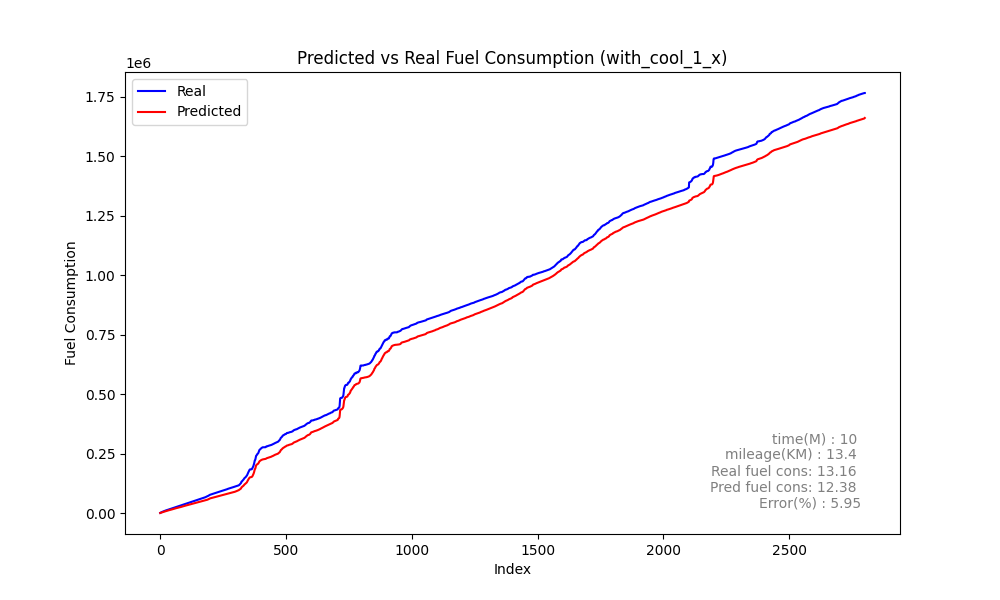

The data file committed next to this chart (first rows):
Speed, Actual, Predicted_sum, Predicted, rate, MAE, MSE, MAPE
0, 949.9, 455.6, 455.6, 949.9, 164.4, 162449, 40.66
0, 1671, 856.8, 401.2, 721.2, 164.4, 162449, 40.66
0, 2200, 1259, 402.4, 528.8, 164.4, 162449, 40.66
0, 2709, 1655, 395.4, 508.8, 164.4, 162449, 40.66
0, 3233, 2039, 384.3, 523.9, 164.4, 162449, 40.66
0, 3732, 2412, 373, 499.7, 164.4, 162449, 40.66
0, 4199, 2775, 362.7, 466.5, 164.4, 162449, 40.66
0, 4651, 3128, 353.8, 452.5, 164.4, 162449, 40.66
0, 5143, 3479, 351.1, 491.4, 164.4, 162449, 40.66
0, 5589, 3828, 348.2, 446.6, 164.4, 162449, 40.66
0, 6049, 4174, 346.2, 459.2, 164.4, 162449, 40.66
0, 6522, 4518, 344.6, 473.7, 164.4, 162449, 40.66
0, 6955, 4861, 343, 433, 164.4, 162449, 40.66
0, 7404, 5203, 341.4, 448.6, 164.4, 162449, 40.66
0, 7881, 5542, 339.4, 477.2, 164.4, 162449, 40.66
0, 8293, 5879, 337, 411.8, 164.4, 162449, 40.66
0, 8722, 6213, 333.6, 428.8, 164.4, 162449, 40.66
0, 9176, 6543, 329.8, 454.5, 164.4, 162449, 40.66
0, 9585, 6873, 330.3, 408.4, 164.4, 162449, 40.66
0, 10009, 7202, 329.2, 424.2, 164.4, 162449, 40.66
0, 10406, 7530, 328, 396.8, 164.4, 162449, 40.66
0, 10761, 7856, 326.2, 355.6, 164.4, 162449, 40.66
0, 11112, 8180, 323.5, 350.6, 164.4, 162449, 40.66
0, 11487, 8500, 320.2, 374.9, 164.4, 162449, 40.66
0, 11783, 8821, 320.7, 296.1, 164.4, 162449, 40.66
0, 12128, 9140, 319.4, 345.1, 164.4, 162449, 40.66
0, 12478, 9457, 317.4, 349.6, 164.4, 162449, 40.66
0, 12802, 9772, 315, 324.3, 164.4, 162449, 40.66
0, 13149, 10089, 316.5, 346.8, 164.4, 162449, 40.66
0, 13521, 10406, 316.6, 371.9, 164.4, 162449, 40.66
0, 13865, 10722, 316.6, 344.3, 164.4, 162449, 40.66
0, 14218, 11038, 316.2, 352.9, 164.4, 162449, 40.66
0, 14588, 11353, 315, 370.5, 164.4, 162449, 40.66
0, 14926, 11666, 312.2, 337.5, 164.4, 162449, 40.66
0, 15278, 11972, 306.2, 352.2, 164.4, 162449, 40.66
0, 15657, 12267, 294.7, 379.3, 164.4, 162449, 40.66
0, 15992, 12539, 272.8, 335, 164.4, 162449, 40.66
0, 16357, 12768, 228.6, 364.9, 164.4, 162449, 40.66
0, 16726, 12899, 131.2, 368.9, 164.4, 162449, 40.66
0, 17077, 12842, -57.38, 351.2, 164.4, 162449, 40.66
0, 17431, 13263, 421.6, 353.4, 164.4, 162449, 40.66
0, 17799, 13631, 367.4, 368.1, 164.4, 162449, 40.66
0, 18144, 14001, 370.4, 345.1, 164.4, 162449, 40.66
0, 18511, 14366, 364.6, 366.8, 164.4, 162449, 40.66
0, 18880, 14720, 353.8, 369, 164.4, 162449, 40.66
0, 19224, 15062, 342.3, 344.6, 164.4, 162449, 40.66
0, 19568, 15398, 336, 343.3, 164.4, 162449, 40.66
0, 19952, 15728, 330.1, 384, 164.4, 162449, 40.66
0, 20281, 16053, 325.5, 329.5, 164.4, 162449, 40.66
0, 20639, 16375, 321.8, 357.4, 164.4, 162449, 40.66
0, 21009, 16693, 318.3, 370.5, 164.4, 162449, 40.66
0, 21356, 17008, 314.4, 346.9, 164.4, 162449, 40.66
0, 21711, 17318, 310.5, 354.9, 164.4, 162449, 40.66
0, 22091, 17629, 310.2, 379.7, 164.4, 162449, 40.66
0, 22436, 17937, 308.5, 345.8, 164.4, 162449, 40.66
0, 22779, 18244, 306.7, 342.9, 164.4, 162449, 40.66
0, 23158, 18548, 304.3, 378.5, 164.4, 162449, 40.66
0, 23492, 18850, 301.7, 333.8, 164.4, 162449, 40.66
0, 23861, 19152, 302.5, 369.2, 164.4, 162449, 40.66
0, 24246, 19454, 302, 385.7, 164.4, 162449, 40.66
... 2,741 more rows
